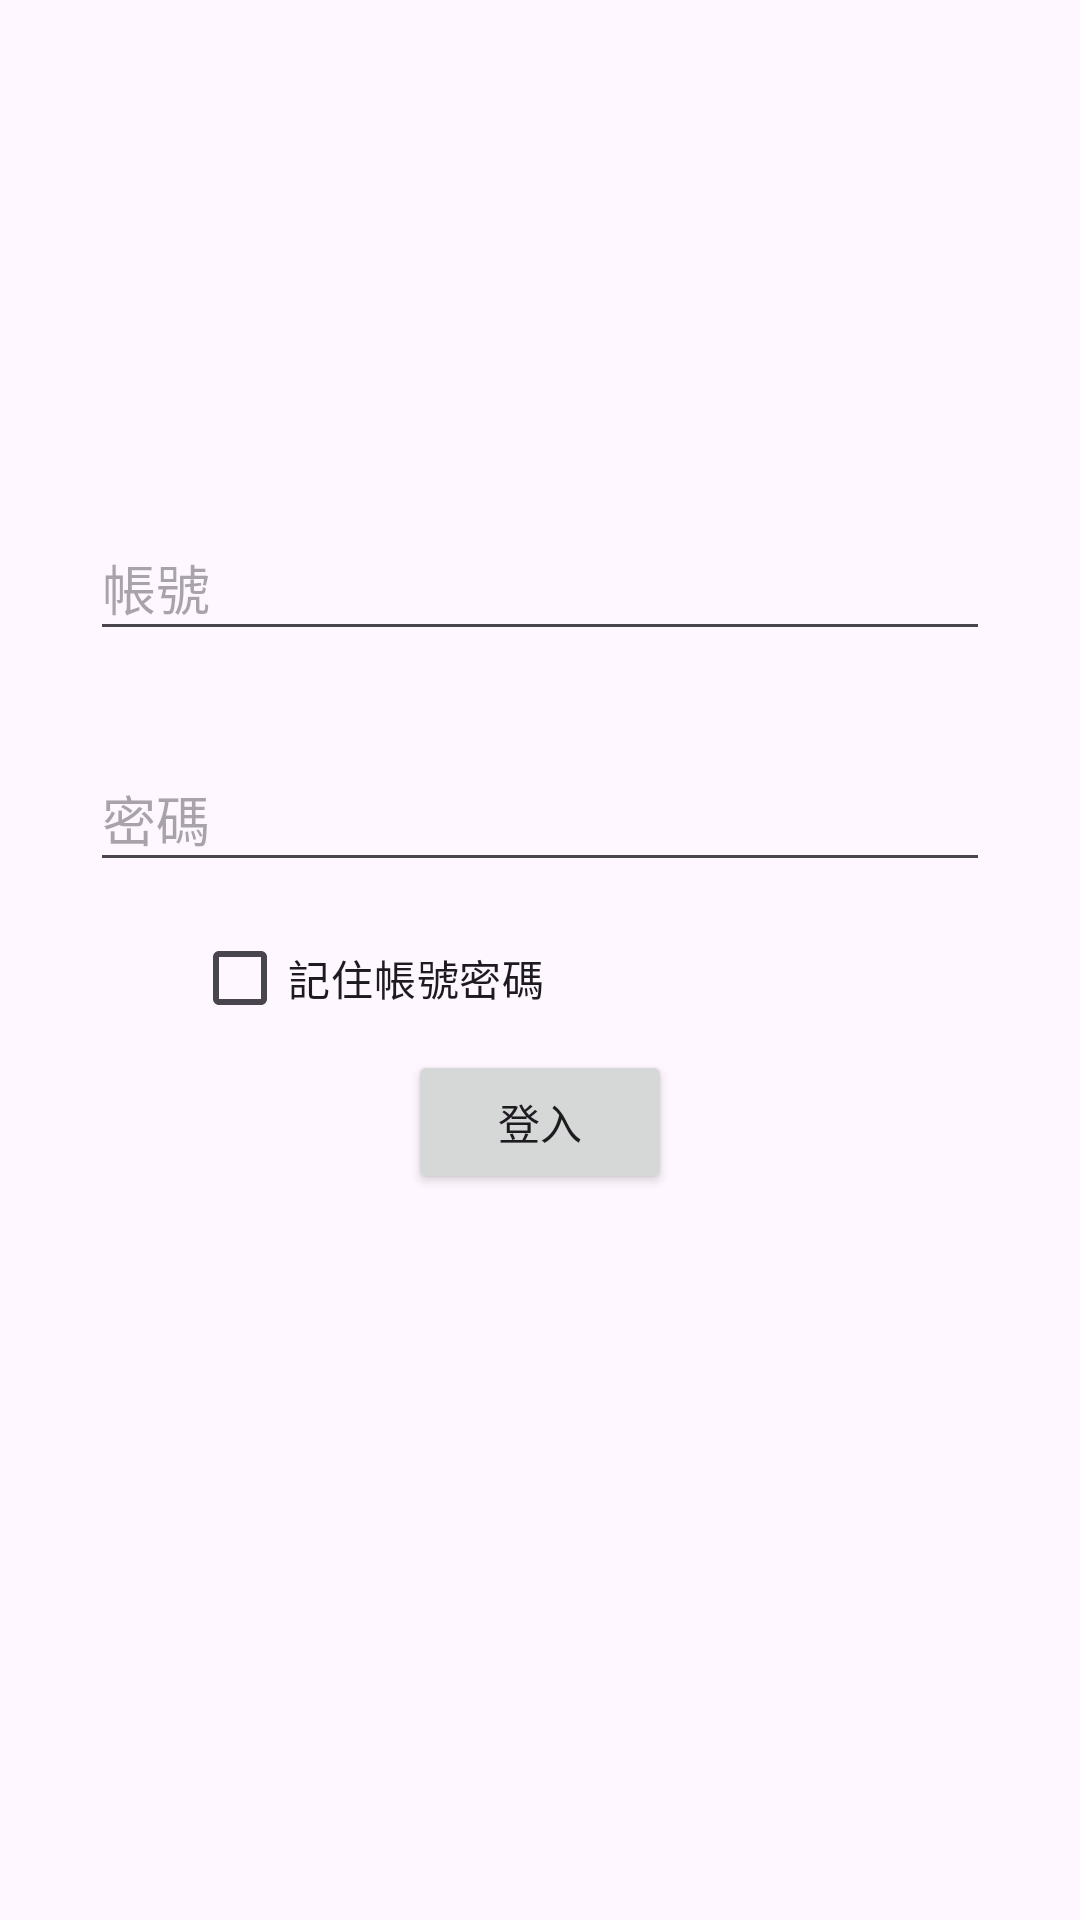

Android layout source for this screen:
<!-- AndroidManifest.xml: application theme Theme.UploadImageTest -->
<!-- res/layout/fragment_login.xml -->
<?xml version="1.0" encoding="utf-8"?>
<androidx.constraintlayout.widget.ConstraintLayout xmlns:android="http://schemas.android.com/apk/res/android"
    xmlns:app="http://schemas.android.com/apk/res-auto"
    xmlns:tools="http://schemas.android.com/tools"
    android:layout_width="match_parent"
    android:layout_height="match_parent"
    tools:context=".fragments.LoginFragment">

    <EditText
        android:id="@+id/account_EditText"
        android:layout_width="300dp"
        android:layout_height="45dp"
        android:layout_marginTop="172dp"
        android:ems="10"
        android:hint="帳號"
        android:inputType="text"
        app:layout_constraintEnd_toEndOf="parent"
        app:layout_constraintStart_toStartOf="parent"
        app:layout_constraintTop_toTopOf="parent" />

    <EditText
        android:id="@+id/password_editText"
        android:layout_width="300dp"
        android:layout_height="45dp"
        android:layout_marginTop="32dp"
        android:ems="10"
        android:hint="密碼"
        android:inputType="textPassword"
        app:layout_constraintEnd_toEndOf="parent"
        app:layout_constraintStart_toStartOf="parent"
        app:layout_constraintTop_toBottomOf="@+id/account_EditText" />

    <Button
        android:id="@+id/login_button"
        android:layout_width="88dp"
        android:layout_height="48dp"
        android:text="登入"
        app:layout_constraintEnd_toEndOf="parent"
        app:layout_constraintStart_toStartOf="parent"
        app:layout_constraintTop_toBottomOf="@+id/remember_checkBox" />

    <CheckBox
        android:id="@+id/remember_checkBox"
        android:layout_width="wrap_content"
        android:layout_height="wrap_content"
        android:layout_marginStart="64dp"
        android:layout_marginTop="8dp"
        android:text="記住帳號密碼"
        app:layout_constraintStart_toStartOf="parent"
        app:layout_constraintTop_toBottomOf="@+id/password_editText" />

    <ProgressBar
        android:id="@+id/progressBar"
        style="?android:attr/progressBarStyle"
        android:layout_width="0dp"
        android:layout_height="wrap_content"
        android:layout_marginTop="32dp"
        android:visibility="gone"
        app:layout_constraintEnd_toEndOf="parent"
        app:layout_constraintStart_toStartOf="parent"
        app:layout_constraintTop_toBottomOf="@+id/login_button" />


</androidx.constraintlayout.widget.ConstraintLayout>
<!-- resources referenced by this layout -->
<resources>
  <style name="Theme.UploadImageTest" parent="Base.Theme.UploadImageTest" />
  <style name="Base.Theme.UploadImageTest" parent="Theme.Material3.Light.NoActionBar">
          
          
      </style>
</resources>
